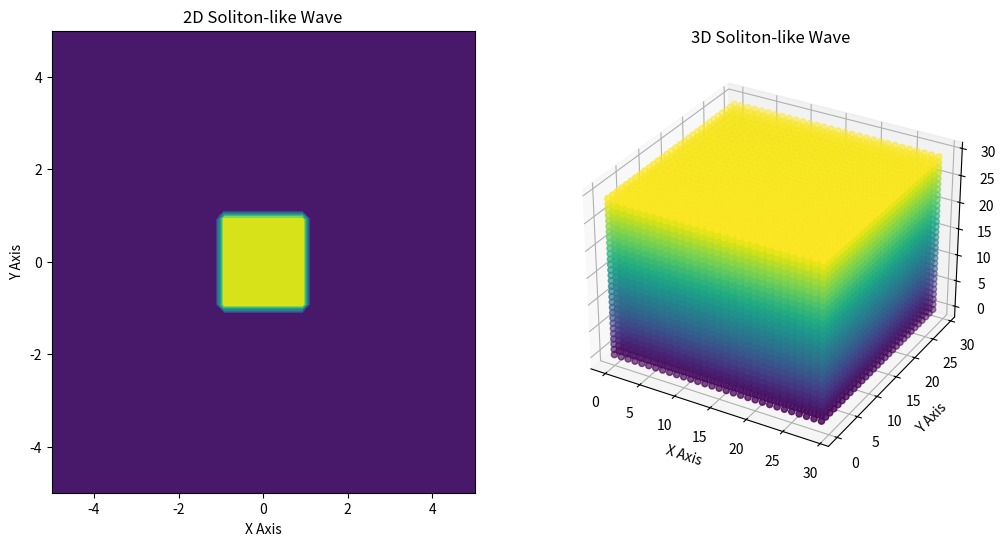

The matplotlib source for this figure:
# Creating a 2D and 3D simulation of solitons can be quite complex. However, we can provide a basic representation.
# For the 2D case, we'll simulate a wave packet propagating through a 2D grid, resembling a soliton-like behavior.
# For the 3D case, we'll conceptualize a 3D wave propagating in a lattice structure.

import numpy as np
import matplotlib.pyplot as plt
from mpl_toolkits.mplot3d import Axes3D

# Parameters for the 2D simulation
grid_size = 50  # Size of the 2D grid
initial_amplitude = 2  # Initial amplitude of the wave

# Create a 2D grid
x, y = np.meshgrid(np.linspace(-5, 5, grid_size), np.linspace(-5, 5, grid_size))
z = np.zeros((grid_size, grid_size))

# Initialize a wave packet in the center of the grid
z[grid_size//2 - 5:grid_size//2 + 5, grid_size//2 - 5:grid_size//2 + 5] = initial_amplitude

# Parameters for the 3D simulation
length_of_chain_3d = 30  # Length of the chain in 3D

# Create arrays for 3D simulation
x_3d, y_3d, z_3d = np.indices((length_of_chain_3d, length_of_chain_3d, length_of_chain_3d))

# Initialize a wave in the center of the 3D lattice
z_3d[length_of_chain_3d//2 - 3:length_of_chain_3d//2 + 3, length_of_chain_3d//2 - 3:length_of_chain_3d//2 + 3, length_of_chain_3d//2 - 3:length_of_chain_3d//2 + 3] = initial_amplitude

# Plotting
fig = plt.figure(figsize=(12, 6))

# 2D Plot
ax1 = fig.add_subplot(121)
contour = ax1.contourf(x, y, z, cmap='viridis')
ax1.set_title('2D Soliton-like Wave')
ax1.set_xlabel('X Axis')
ax1.set_ylabel('Y Axis')

# 3D Plot
ax2 = fig.add_subplot(122, projection='3d')
scatter = ax2.scatter(x_3d.ravel(), y_3d.ravel(), z_3d.ravel(), c=z_3d.ravel(), cmap='viridis')
ax2.set_title('3D Soliton-like Wave')
ax2.set_xlabel('X Axis')
ax2.set_ylabel('Y Axis')
ax2.set_zlabel('Z Axis')

plt.show()
